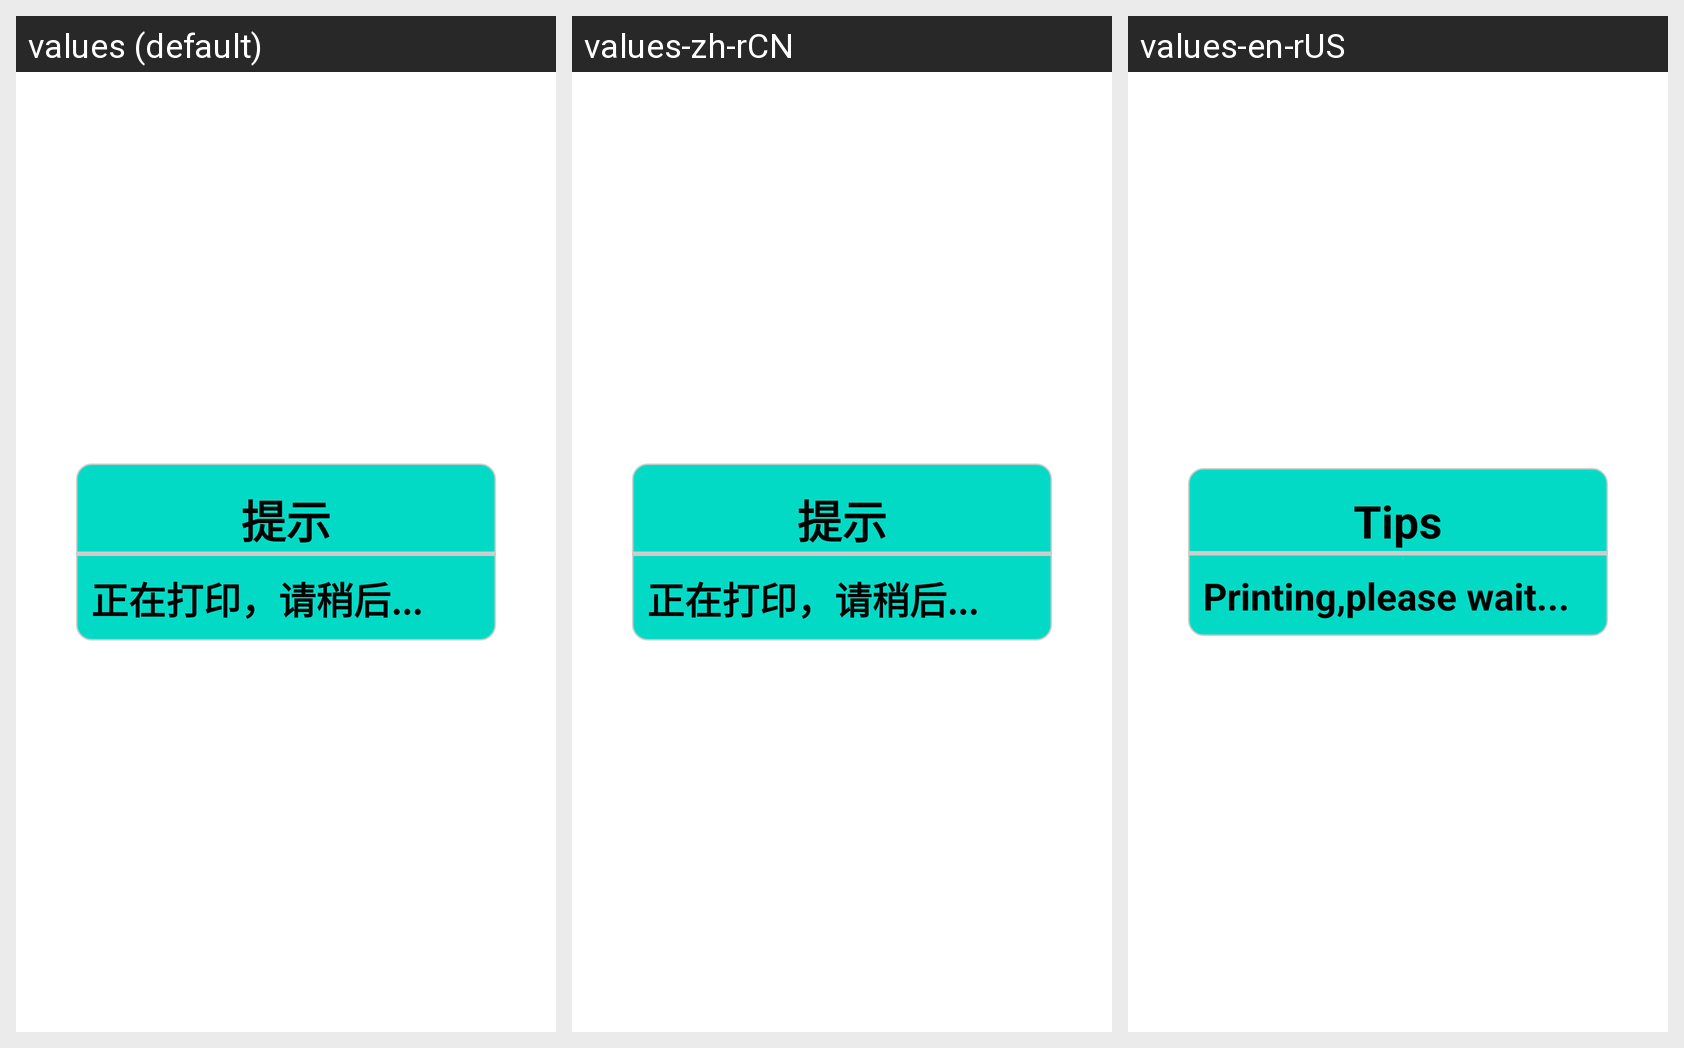

Locale-by-locale string values for the Android screen shown in this grid:
Android screen res/layout/dialog_dayin.xml rendered under 3 locales, left to right: values (default), values-zh-rCN, values-en-rUS. Device: Nexus 5 (rendered at 1080×1920; each locale shown at half size, 540×960, under a caption strip naming it); theme Theme.YcAllBlueTooth2.
Strings drawn on this screen, with the default value and each locale's value (text and hints the layout hard-codes, and strings that could not be matched under every locale, appear in the picture but are not listed):

tishi
  values: 提示
  values-zh-rCN: 提示
  values-en-rUS: Tips

dayintanchuang
  values: 正在打印，请稍后...
  values-zh-rCN: 正在打印，请稍后...
  values-en-rUS: Printing,please wait...
